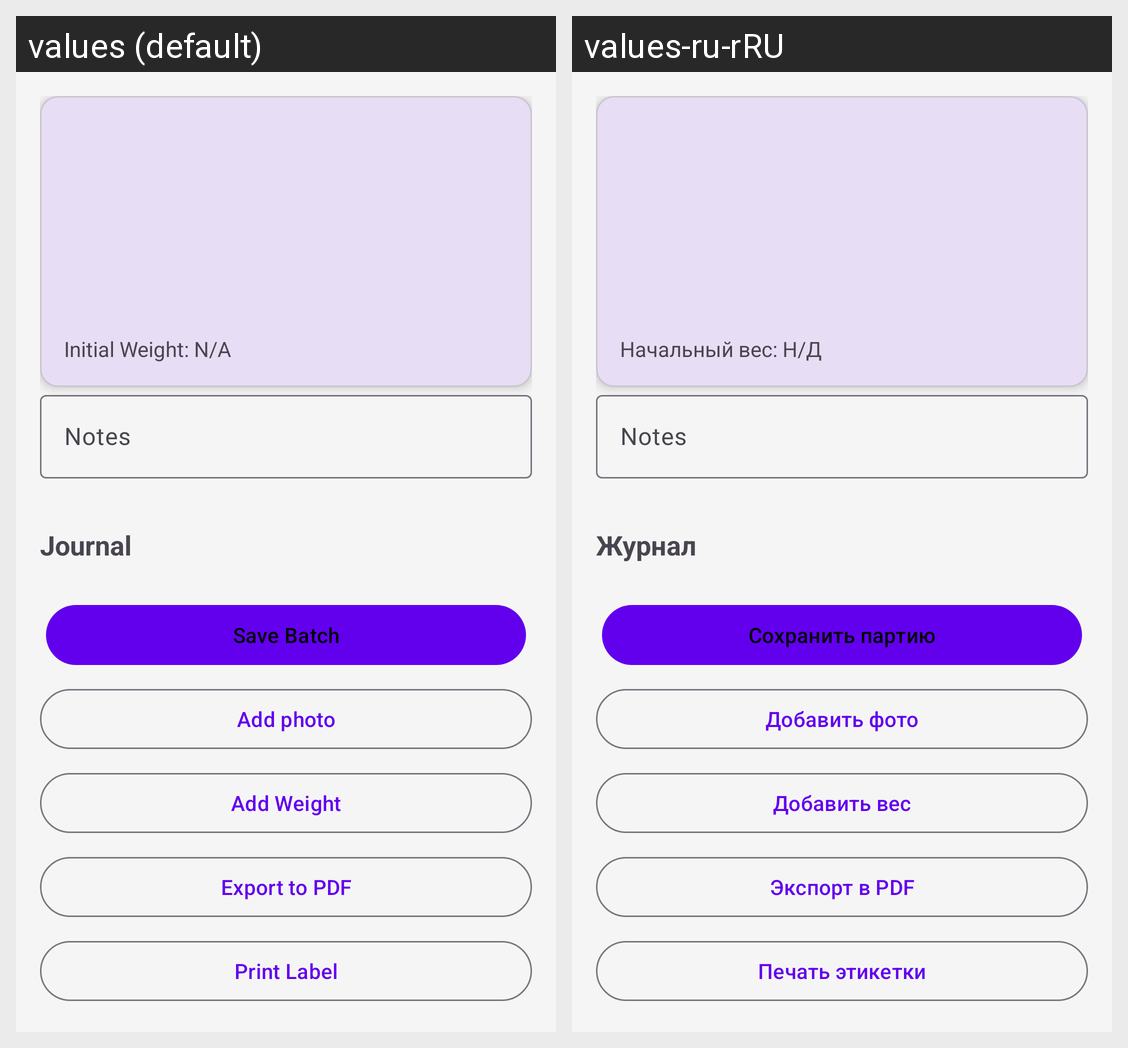

This grid shows one Android layout under two languages. Give, for every string resource on the screen, its name, the default text and each shown locale's text.
Android screen res/layout/fragment_batch_detail.xml rendered under 2 locales, left to right: values (default), values-ru-rRU. Device: Nexus 5 (rendered at 1080×1920; each locale shown at half size, 540×960, under a caption strip naming it); theme Theme.FermentTracker.
Strings drawn on this screen, with the default value and each locale's value (text and hints the layout hard-codes, and strings that could not be matched under every locale, appear in the picture but are not listed):

initial_weight_n_a
  values: Initial Weight: N/A
  values-ru-rRU: Начальный вес: Н/Д

journal
  values: Journal
  values-ru-rRU: Журнал

save_batch
  values: Save Batch
  values-ru-rRU: Сохранить партию

add_photo
  values: Add photo
  values-ru-rRU: Добавить фото

add_weight
  values: Add Weight
  values-ru-rRU: Добавить вес

export_to_pdf
  values: Export to PDF
  values-ru-rRU: Экспорт в PDF

print_label
  values: Print Label
  values-ru-rRU: Печать этикетки
